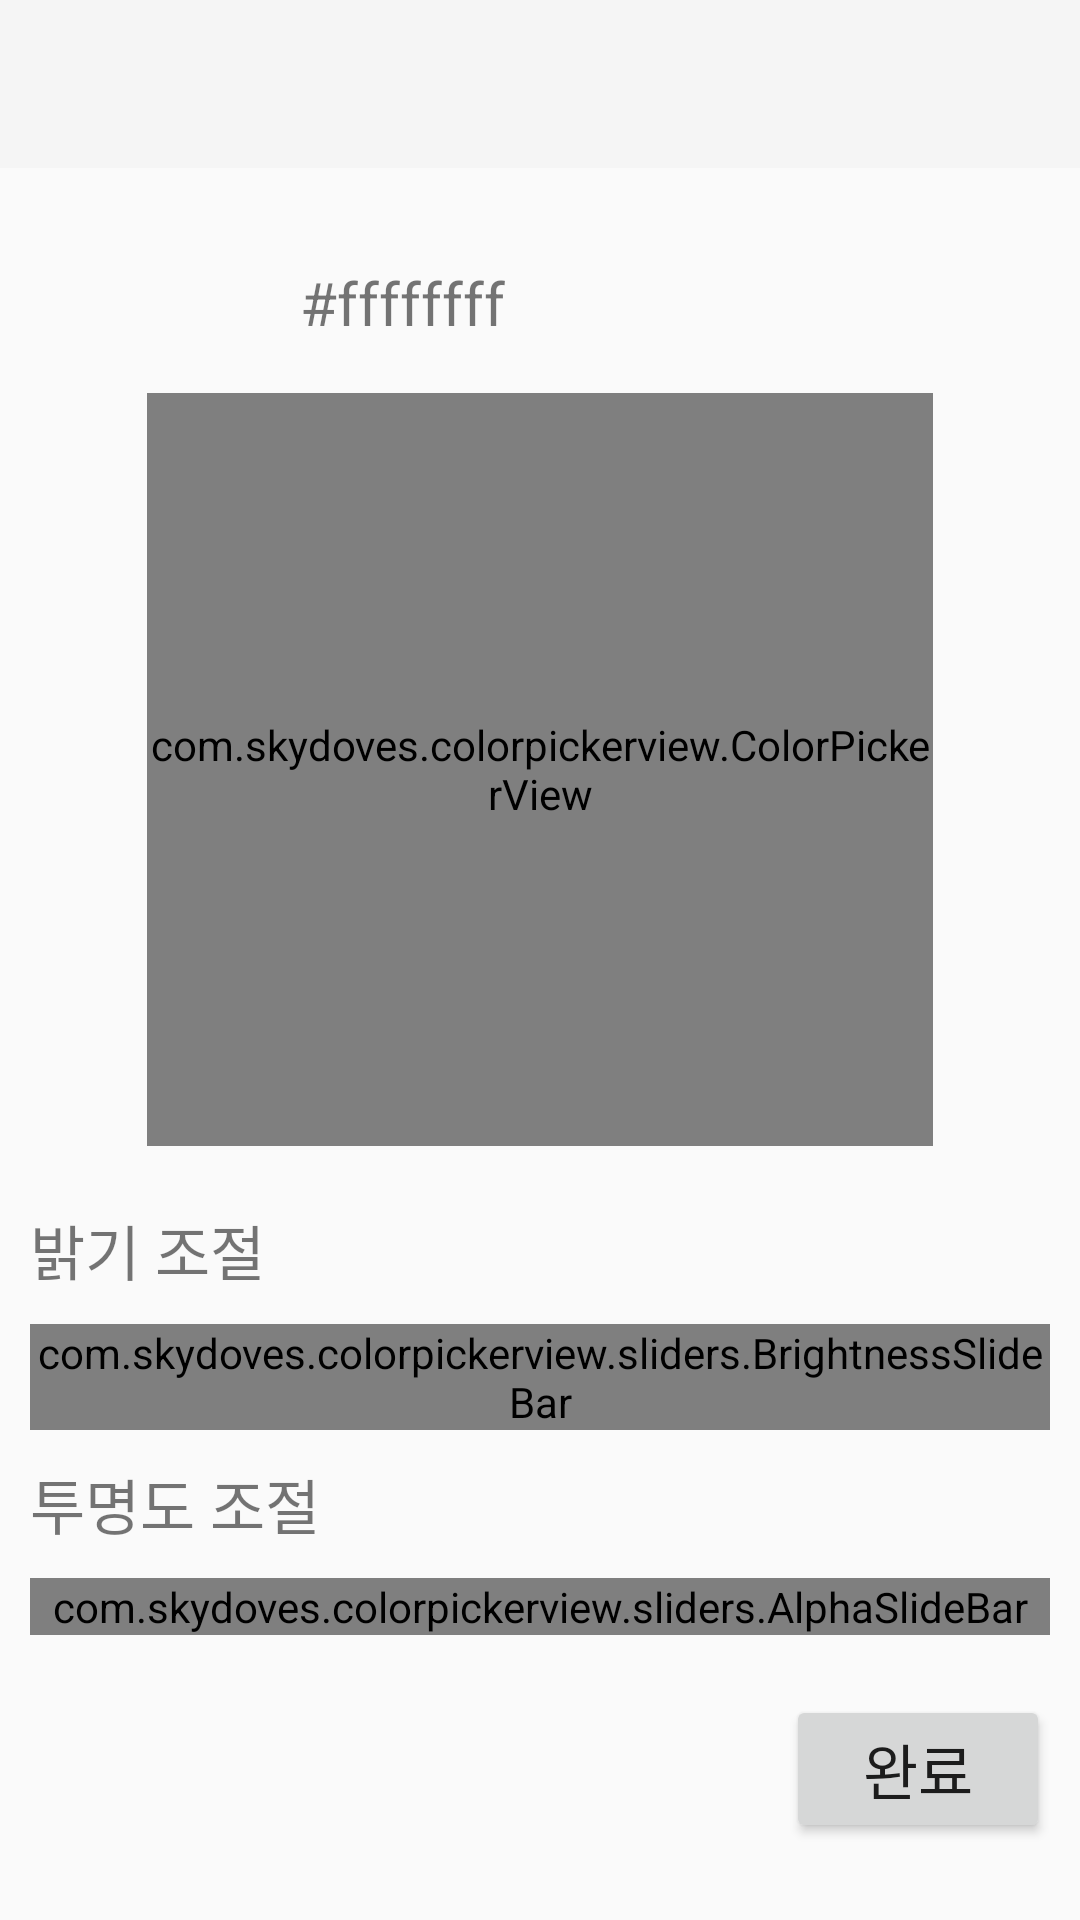

Here is an Android app screen rendered from its layout file. Give the layout XML and the strings, colors and styles it references.
<!-- AndroidManifest.xml: activity theme Theme.AppCompat.Light.NoActionBar -->
<!-- res/layout/activity_third.xml -->
<?xml version="1.0" encoding="utf-8"?>
<LinearLayout xmlns:android="http://schemas.android.com/apk/res/android"
    xmlns:app="http://schemas.android.com/apk/res-auto"
    xmlns:tools="http://schemas.android.com/tools"
    android:layout_width="match_parent"
    android:layout_height="match_parent"
    android:orientation="vertical"
    tools:context=".ThirdActivity">

    <androidx.appcompat.widget.Toolbar
        android:id="@+id/toolbar_third"
        android:layout_width="match_parent"
        android:layout_height="wrap_content"
        android:background="?attr/colorPrimary"
        android:minHeight="?attr/actionBarSize"
        android:theme="?attr/actionBarTheme"

        app:layout_constraintLeft_toLeftOf="parent"
        app:layout_constraintRight_toRightOf="parent"
        app:layout_constraintTop_toTopOf="parent" />

    <androidx.appcompat.widget.LinearLayoutCompat
        android:layout_width="match_parent"
        android:layout_height="wrap_content"
        android:layout_gravity="center"
        android:layout_marginTop="15dp">

        <TextView
            android:id="@+id/color"
            android:layout_width="110dp"
            android:layout_height="wrap_content"
            android:layout_gravity="center"
            android:layout_marginStart="100dp"
            android:text="#ffffffff"
            android:textSize="20sp" />

        <View
            android:id="@+id/color_view"
            android:layout_width="60dp"
            android:layout_height="60dp"
            android:layout_gravity="center"
            android:layout_marginStart="30dp"
            android:radius="6dp"
            />

    </androidx.appcompat.widget.LinearLayoutCompat>

    <com.skydoves.colorpickerview.ColorPickerView
        android:id="@+id/colorPickerView"
        android:layout_width="262dp"
        android:layout_height="251dp"
        android:layout_gravity="center"
        android:layout_marginBottom="20dp" />

    <TextView
        android:layout_width="wrap_content"
        android:layout_height="wrap_content"
        android:layout_marginStart="10dp"
        android:text="밝기 조절"
        android:textSize="20sp" />

    <com.skydoves.colorpickerview.sliders.BrightnessSlideBar
        android:id="@+id/brightnessSlide"
        android:layout_width="match_parent"
        android:layout_height="wrap_content"
        android:layout_margin="10dp"
        android:radius="6dp"
        app:borderColor_BrightnessSlider="@android:color/darker_gray"
        app:borderSize_BrightnessSlider="5"
        app:selector_BrightnessSlider="@drawable/wheel" />

    <TextView
        android:layout_width="wrap_content"
        android:layout_height="wrap_content"
        android:layout_marginStart="10dp"
        android:text="투명도 조절"
        android:textSize="20sp" />

    <com.skydoves.colorpickerview.sliders.AlphaSlideBar
        android:id="@+id/alphaSlideBar"
        android:layout_width="match_parent"
        android:layout_height="wrap_content"
        android:layout_margin="10dp"
        android:radius="6dp"
        app:borderColor_AlphaSlideBar="@android:color/darker_gray"
        app:borderSize_AlphaSlideBar="5"
        app:selector_AlphaSlideBar="@drawable/wheel">

    </com.skydoves.colorpickerview.sliders.AlphaSlideBar>

    <Button
        android:id="@+id/btn_third"
        android:layout_width="wrap_content"
        android:layout_height="wrap_content"
        android:layout_gravity="end"
        android:layout_marginTop="10dp"
        android:layout_marginEnd="10dp"
        android:radius="6dp"
        android:text="완료"
        android:textSize="20sp" />


</LinearLayout>
<!-- resources referenced by this layout -->
<resources>

</resources>
